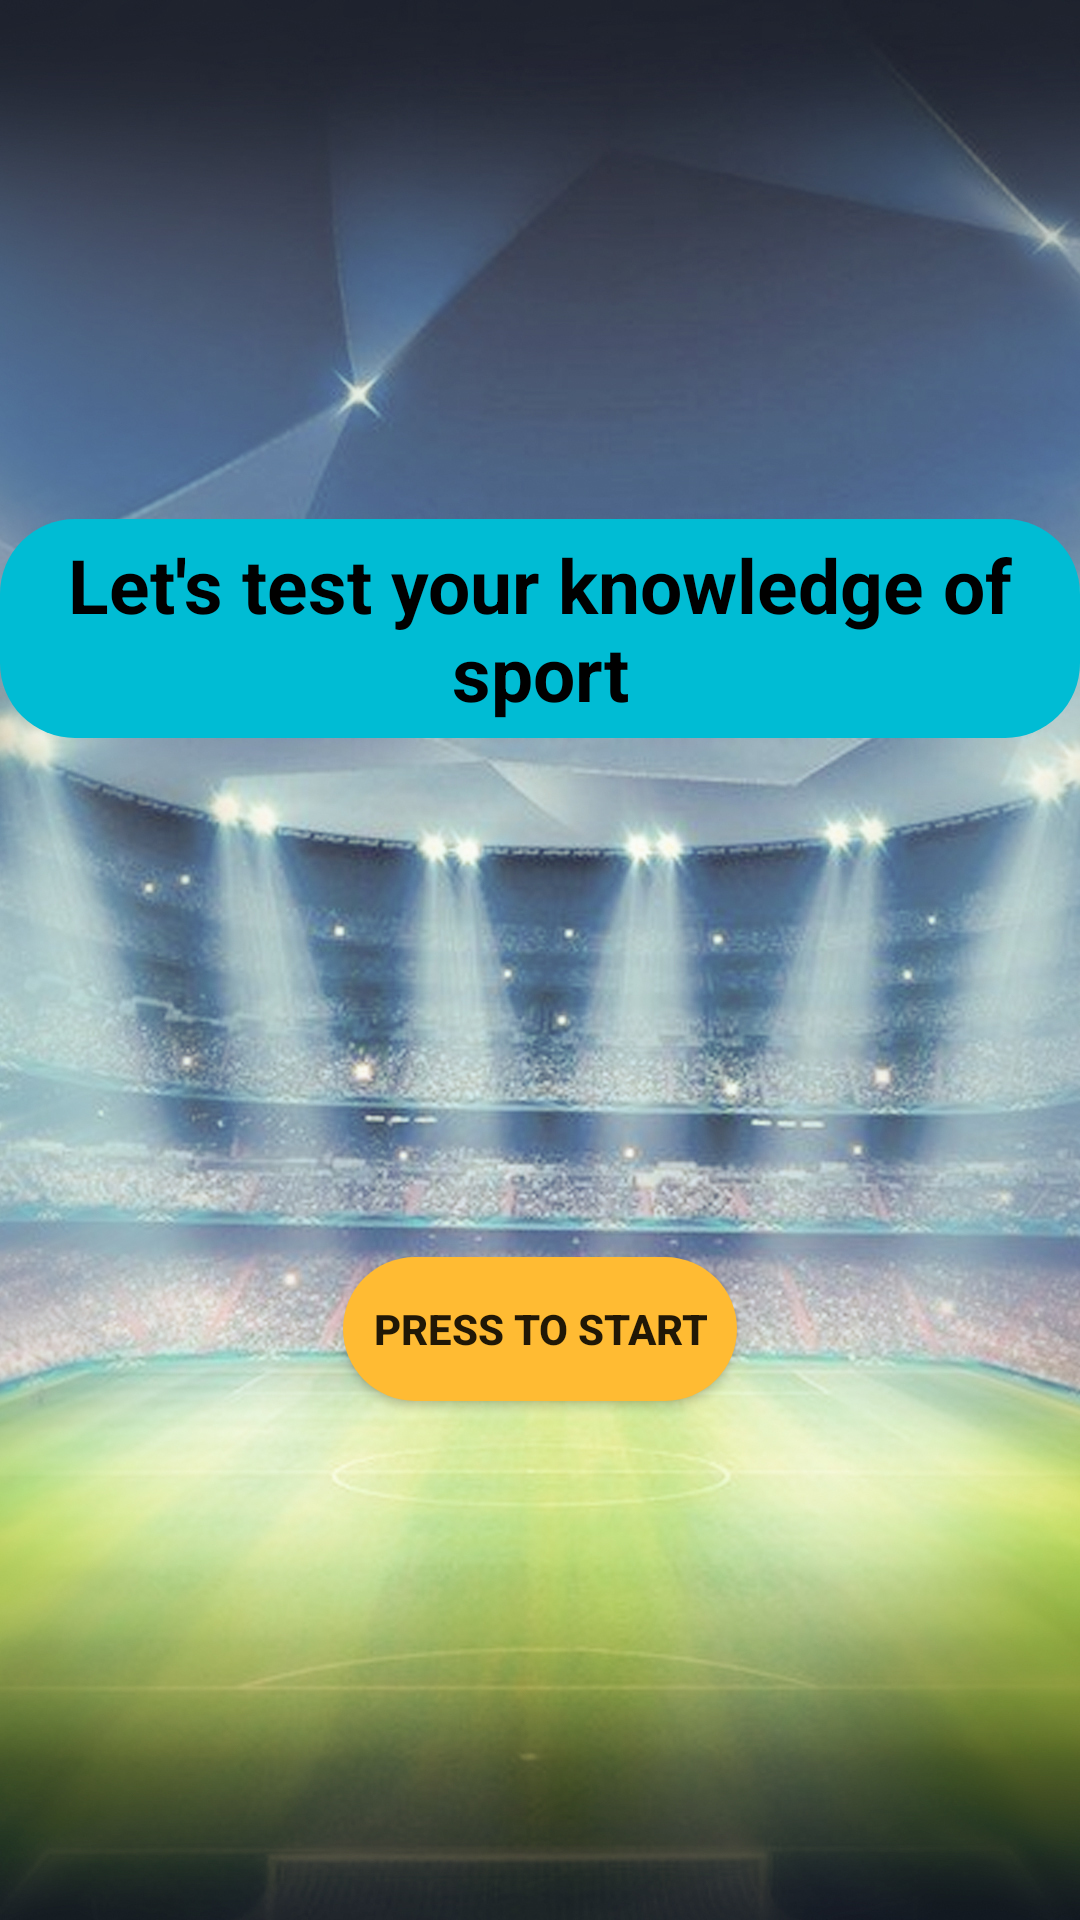

Android layout source for this screen:
<!-- AndroidManifest.xml: application theme Theme.BetterBet -->
<!-- res/layout/cloak_activity.xml -->
<?xml version="1.0" encoding="utf-8"?>
<androidx.constraintlayout.widget.ConstraintLayout xmlns:android="http://schemas.android.com/apk/res/android"
    xmlns:app="http://schemas.android.com/apk/res-auto"
    android:layout_width="match_parent"
    android:layout_height="match_parent"
    android:background="@drawable/cloak_screen">

    <TextView
        android:id="@+id/cloak_tv"
        style="@style/title_text"
        android:gravity="center"
        android:layout_width="wrap_content"
        android:layout_height="wrap_content"
        android:background="@drawable/text_background"
        android:text="@string/cloak_tv"
        app:layout_constraintBottom_toTopOf="@id/cloak_btn"
        app:layout_constraintEnd_toEndOf="parent"
        app:layout_constraintStart_toStartOf="parent"
        app:layout_constraintTop_toTopOf="parent" />

    <Button
        android:id="@+id/cloak_btn"
        style="@style/btn_text_style"
        android:layout_width="wrap_content"
        android:layout_height="wrap_content"
        android:background="@drawable/round_btn"
        android:text="@string/cloak_btn"
        app:layout_constraintBottom_toBottomOf="parent"
        app:layout_constraintEnd_toEndOf="parent"
        app:layout_constraintStart_toStartOf="parent"
        app:layout_constraintTop_toBottomOf="@+id/cloak_tv" />
</androidx.constraintlayout.widget.ConstraintLayout>
<!-- resources referenced by this layout -->
<resources>
  <!-- drawable cloak_screen: jpg bitmap (drawable-v24, 763776 bytes) -->
  <!-- drawable round_btn (drawable-v24) -->
  <?xml version="1.0" encoding="utf-8"?>
  <shape xmlns:android="http://schemas.android.com/apk/res/android">
      <corners android:radius="50dp" />
      <solid android:color="@android:color/holo_orange_light" />
      <padding android:bottom="5dp" />
      <padding android:left="10dp" />
      <padding android:right="10dp" />
      <padding android:top="5dp" />
  </shape>
  <!-- drawable text_background (drawable-v24) -->
  <?xml version="1.0" encoding="utf-8"?>
  <shape xmlns:android="http://schemas.android.com/apk/res/android">
      <corners android:radius="25dp" />
      <solid android:color="#00BCD4" />
      <padding android:bottom="5dp" />
      <padding android:left="10dp" />
      <padding android:right="10dp" />
      <padding android:top="5dp" />
  </shape>
  <string name="cloak_btn">Press to Start</string>
  <string name="cloak_tv">Let\'s test your knowledge of sport</string>
  <style name="btn_text_style">
          <item name="android:textStyle">bold</item>
      </style>
  <style name="title_text">
          <item name="android:textSize">25sp</item>
          <item name="android:textStyle">bold</item>
          <item name="android:textColor">@color/black</item>
      </style>
  <style name="Theme.BetterBet" parent="Theme.MaterialComponents.DayNight.NoActionBar">
          
          <item name="colorPrimary">@color/purple_500</item>
          <item name="colorPrimaryVariant">@color/purple_700</item>
          <item name="colorOnPrimary">@color/white</item>
          
          <item name="colorSecondary">@color/teal_200</item>
          <item name="colorSecondaryVariant">@color/teal_700</item>
          <item name="colorOnSecondary">@color/black</item>
          
          <item name="android:statusBarColor">?attr/colorPrimaryVariant</item>
          
      </style>
  <!-- not gathered from this repository: default colours our renderer supplied (Android Studio template values) -->
  <color name="purple_500">#FF6200EE</color>
  <color name="purple_700">#FF3700B3</color>
  <color name="teal_200">#FF03DAC5</color>
  <color name="teal_700">#FF018786</color>
  <color name="black">#FF000000</color>
  <color name="white">#FFFFFFFF</color>
</resources>
